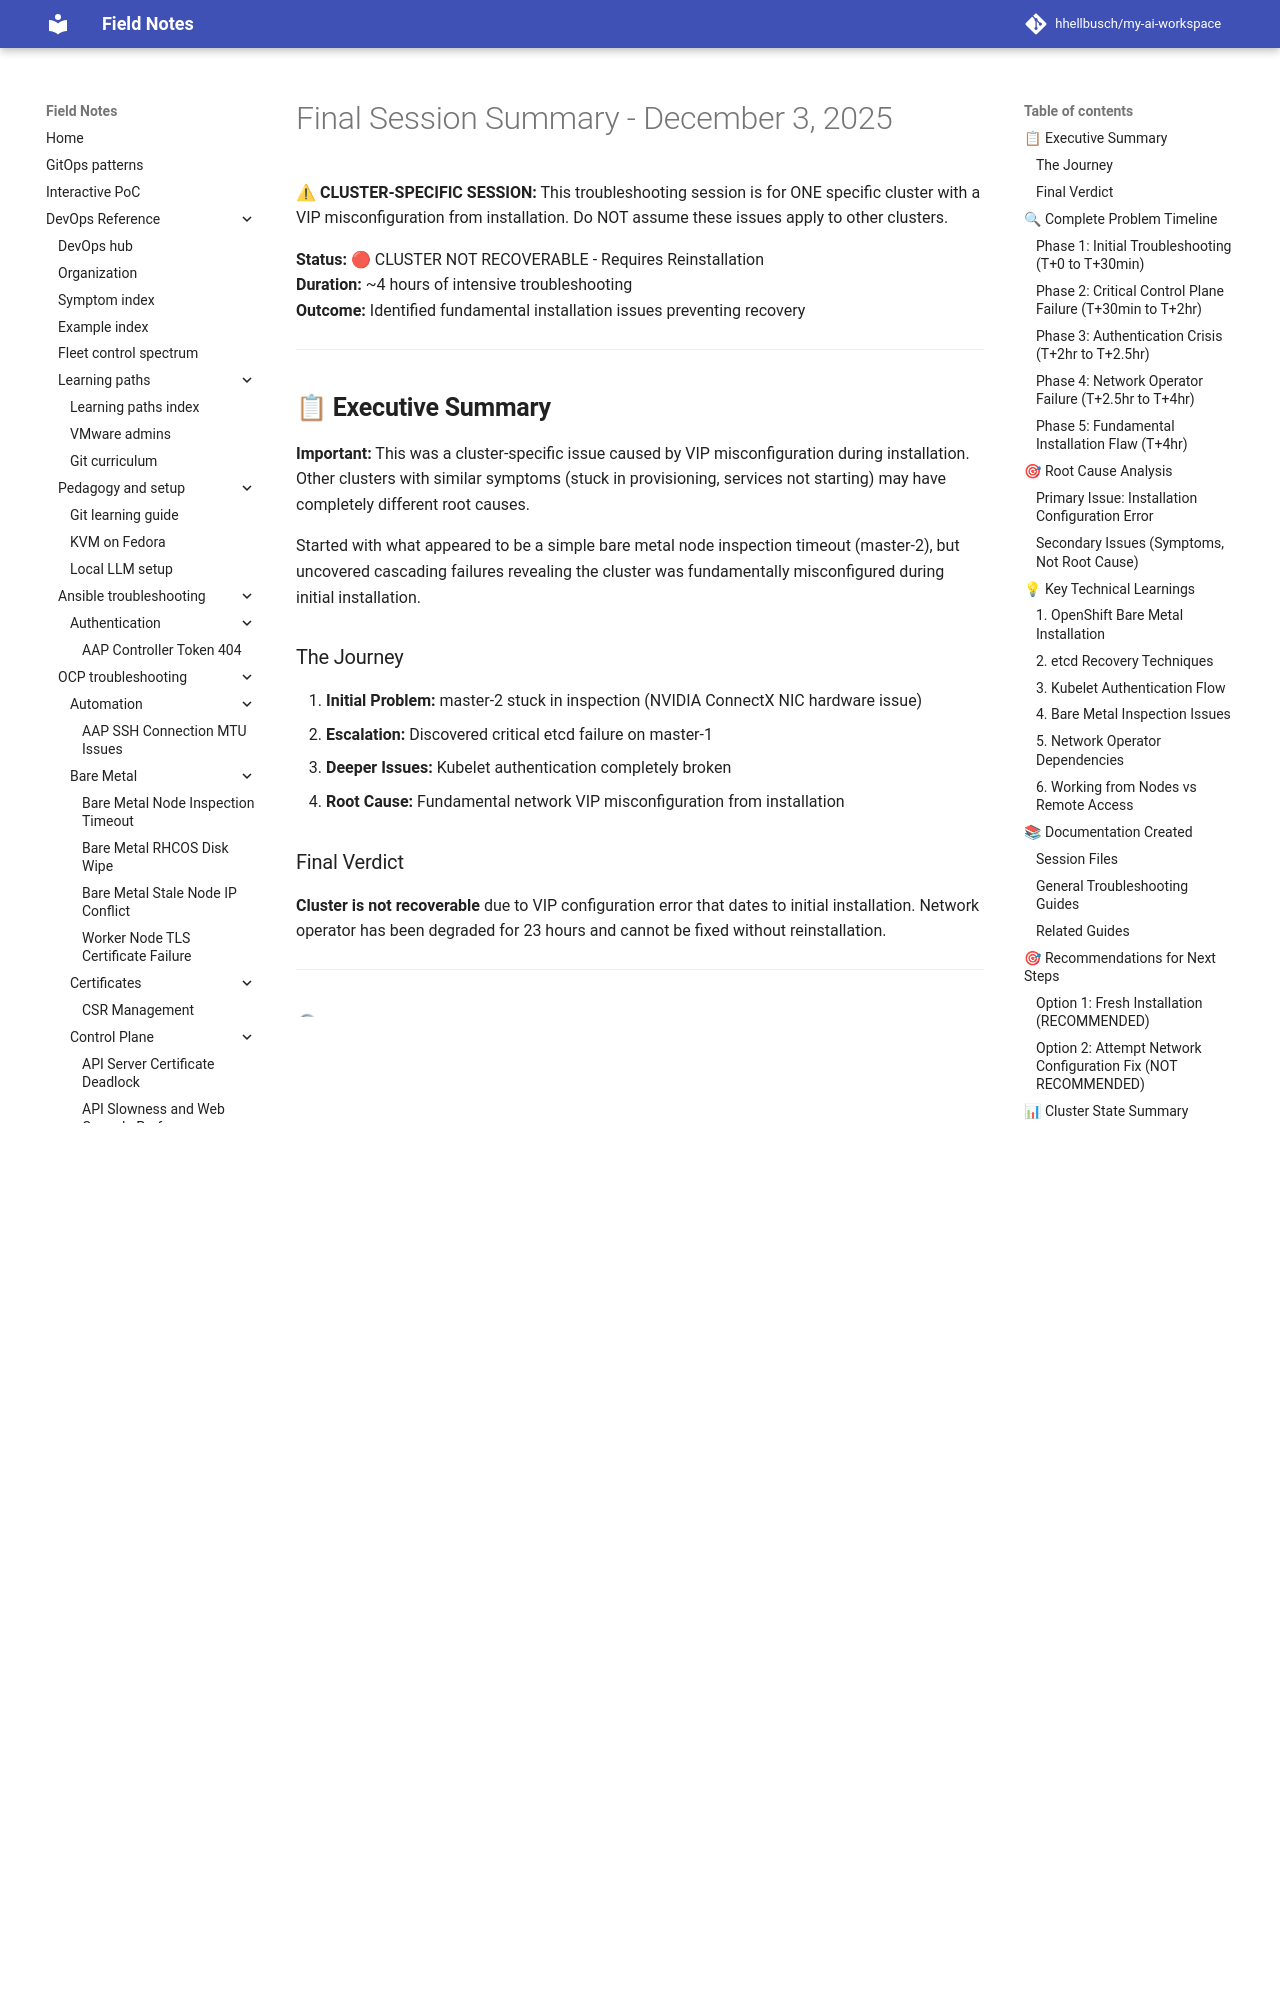

repository: hhellbusch/my-ai-workspace · page: devops/ocp/troubleshooting/bare-metal-node-inspection-timeout/active-sessions/master2-dec3-2025/FINAL-SESSION-SUMMARY/index.html · generator: mkdocs

# Final Session Summary - December 3, 2025

**⚠ CLUSTER-SPECIFIC SESSION:** This troubleshooting session is for ONE specific cluster with a VIP misconfiguration from installation. Do NOT assume these issues apply to other clusters.

**Status:** 🔴 CLUSTER NOT RECOVERABLE - Requires Reinstallation  
**Duration:** ~4 hours of intensive troubleshooting  
**Outcome:** Identified fundamental installation issues preventing recovery

---

## 📋 **Executive Summary**

**Important:** This was a cluster-specific issue caused by VIP misconfiguration during installation. Other clusters with similar symptoms (stuck in provisioning, services not starting) may have completely different root causes.

Started with what appeared to be a simple bare metal node inspection timeout (master-2), but uncovered cascading failures revealing the cluster was fundamentally misconfigured during initial installation.

### The Journey
1. **Initial Problem:** master-2 stuck in inspection (NVIDIA ConnectX NIC hardware issue)
2. **Escalation:** Discovered critical etcd failure on master-1  
3. **Deeper Issues:** Kubelet authentication completely broken
4. **Root Cause:** Fundamental network VIP misconfiguration from installation

### Final Verdict
**Cluster is not recoverable** due to VIP configuration error that dates to initial installation. Network operator has been degraded for 23 hours and cannot be fixed without reinstallation.

---

## 🔍 **Complete Problem Timeline**

### Phase 1: Initial Troubleshooting (T+0 to T+30min)

**Starting Point:**
- 2 masters provisioned successfully (master-0, master-1)
- 1 master stuck in `inspecting` state (master-2)
- Issue: NVIDIA/Mellanox ConnectX NIC driver error (`mlx5_query_module_id:315`)

**Initial Findings:**
- ✅ BMC credentials correct
- ✅ Network connectivity to iDRAC working
- ✅ Certificate verification disabled
- ✅ BMC address format correct for Dell iDRAC
- 🔴 **NVIDIA ConnectX NIC causing inspection hang** (repeating error)

**Actions Taken:**
- Verified BMC configuration
- Compared configurations across masters
- Identified hardware-level issue requiring fix
- Discovered power state mismatch (fixed with manual reboot)
